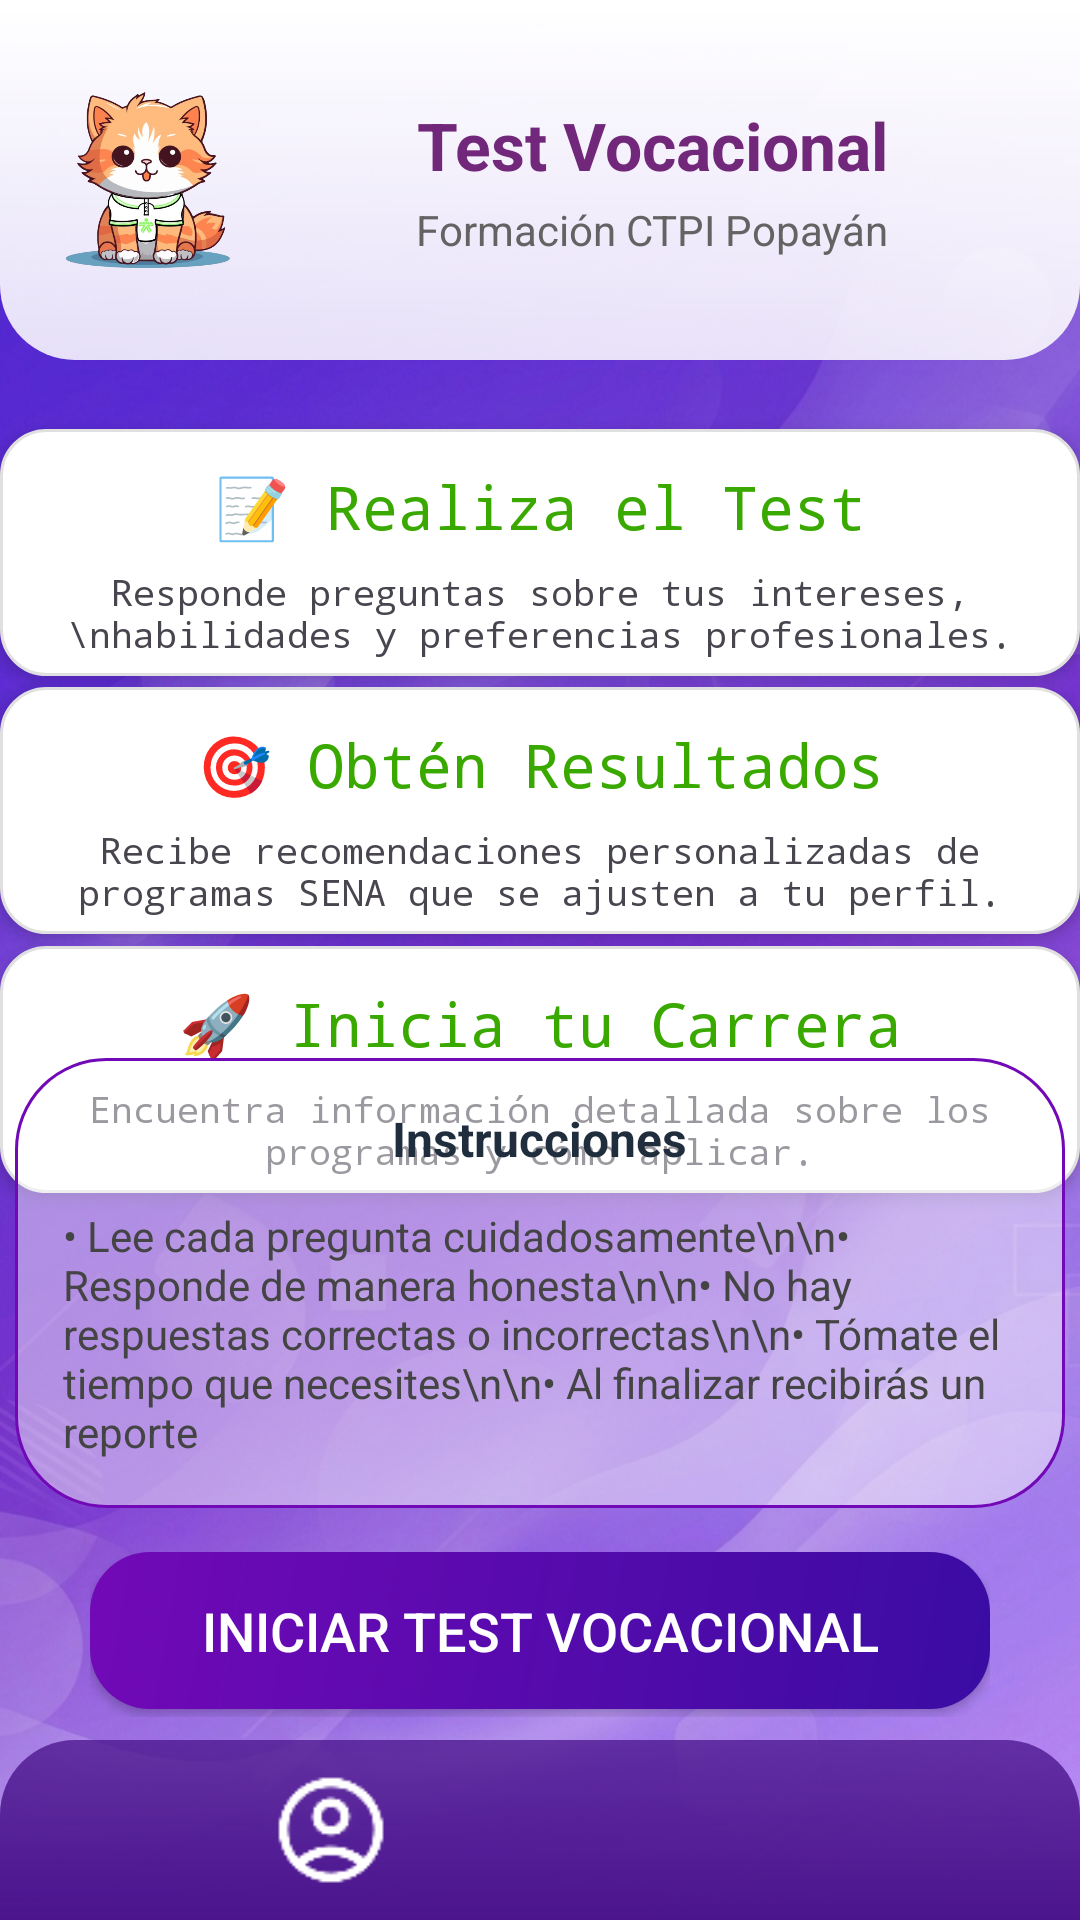

Reconstruct the res/layout file that produces this screen, plus the resources it refers to.
<!-- AndroidManifest.xml: application theme Theme.AVI -->
<!-- res/layout/activity_bienvenida_test.xml -->
<?xml version="1.0" encoding="utf-8"?>
<androidx.constraintlayout.widget.ConstraintLayout xmlns:android="http://schemas.android.com/apk/res/android"
    xmlns:app="http://schemas.android.com/apk/res-auto"
    xmlns:tools="http://schemas.android.com/tools"
    android:id="@+id/main"
    android:layout_width="match_parent"
    android:layout_height="match_parent"
    android:background="@drawable/fondo_gmn"
    tools:context=".controller.BienvenidaTest">

    <LinearLayout
        android:id="@+id/linearLayout10"
        android:layout_width="match_parent"
        android:layout_height="120dp"
        android:background="@drawable/degradado_header"
        android:gravity="center_vertical"
        android:orientation="horizontal"
        android:paddingHorizontal="20dp"
        android:paddingVertical="15dp"
        app:layout_constraintBottom_toBottomOf="parent"
        app:layout_constraintEnd_toEndOf="parent"
        app:layout_constraintHorizontal_bias="0.0"
        app:layout_constraintStart_toStartOf="parent"
        app:layout_constraintTop_toTopOf="parent"
        app:layout_constraintVertical_bias="0.0">

        <ImageView
            android:id="@+id/logoAvi"
            android:layout_width="60dp"
            android:layout_height="60dp"
            android:layout_marginEnd="15dp"

            android:scaleType="centerInside"
            android:src="@drawable/gato" />

        <LinearLayout
            android:layout_width="0dp"
            android:layout_height="wrap_content"
            android:layout_weight="1"
            android:gravity="center"
            android:orientation="vertical">

            <TextView
                android:id="@+id/txtTitulo"
                android:layout_width="wrap_content"
                android:layout_height="wrap_content"
                android:text="@string/test"
                android:textColor="@color/moradosena"
                android:textSize="22sp"
                android:textStyle="bold" />

            <TextView
                android:id="@+id/subTitulo"
                android:layout_width="wrap_content"
                android:layout_height="wrap_content"
                android:layout_marginTop="4dp"
                android:text="@string/formacion"
                android:textColor="@color/gris"
                android:textSize="14sp" />
        </LinearLayout>

    </LinearLayout>

    <LinearLayout
        android:id="@+id/linearLayout14"
        android:layout_width="360dp"
        android:layout_height="wrap_content"
        android:background="@drawable/bg_boton_acceso"
        android:orientation="vertical"
        android:elevation="3dp"
        app:layout_constraintBottom_toTopOf="@+id/linearLayout"
        app:layout_constraintEnd_toEndOf="parent"
        app:layout_constraintStart_toStartOf="parent"
        app:layout_constraintTop_toBottomOf="@+id/linearLayout10"
        app:layout_constraintVertical_bias="0.061">

        <TextView
            android:layout_width="match_parent"
            android:layout_height="40dp"
            android:fontFamily="monospace"
            android:gravity="center"
            android:text="📝 Realiza el Test"
            android:textColor="@color/verdeinstitucional"
            android:textSize="20dp" />

        <TextView
            android:layout_width="match_parent"
            android:layout_height="match_parent"
            android:fontFamily="monospace"
            android:gravity="center"
            android:text="Responde preguntas sobre tus intereses,\nhabilidades y preferencias profesionales."
            android:textSize="12dp" />

    </LinearLayout>

    <LinearLayout
        android:id="@+id/linearLayout15"
        android:layout_width="360dp"
        android:layout_height="wrap_content"
        android:background="@drawable/bg_boton_acceso"
        android:orientation="vertical"
        android:elevation="3dp"
        app:layout_constraintBottom_toTopOf="@+id/linearLayout"
        app:layout_constraintEnd_toEndOf="parent"
        app:layout_constraintHorizontal_bias="0.509"
        app:layout_constraintStart_toStartOf="parent"
        app:layout_constraintTop_toBottomOf="@+id/linearLayout14"
        app:layout_constraintVertical_bias="0.014">

        <TextView
            android:layout_width="match_parent"
            android:layout_height="40dp"
            android:fontFamily="monospace"
            android:gravity="center"
            android:text="🎯 Obtén Resultados"
            android:textColor="@color/verdeinstitucional"
            android:textSize="20dp" />

        <TextView
            android:layout_width="match_parent"
            android:layout_height="match_parent"
            android:fontFamily="monospace"
            android:gravity="center"
            android:text="Recibe recomendaciones personalizadas de programas SENA que se ajusten a tu perfil."
            android:textSize="12dp" />

    </LinearLayout>

    <LinearLayout
        android:layout_width="360dp"
        android:layout_height="wrap_content"
        android:background="@drawable/bg_boton_acceso"
        android:orientation="vertical"
        android:elevation="3dp"
        app:layout_constraintBottom_toTopOf="@+id/linearLayout"
        app:layout_constraintEnd_toEndOf="parent"
        app:layout_constraintHorizontal_bias="0.509"
        app:layout_constraintStart_toStartOf="parent"
        app:layout_constraintTop_toBottomOf="@+id/linearLayout15"
        app:layout_constraintVertical_bias="0.021">

        <TextView
            android:layout_width="match_parent"
            android:layout_height="40dp"
            android:fontFamily="monospace"
            android:gravity="center"
            android:text="🚀 Inicia tu Carrera"
            android:textColor="@color/verdeinstitucional"
            android:textSize="20dp" />

        <TextView
            android:layout_width="match_parent"
            android:layout_height="match_parent"
            android:fontFamily="monospace"
            android:gravity="center"
            android:text="Encuentra información detallada sobre los programas y cómo aplicar."
            android:textSize="12dp" />

    </LinearLayout>


    <LinearLayout
        android:id="@+id/linearLayout8"
        android:layout_width="350dp"
        android:layout_height="wrap_content"
        android:layout_weight="1"
        android:background="@drawable/avibg"
        android:orientation="vertical"
        android:padding="16dp"
        android:elevation="3dp"
        app:layout_constraintBottom_toTopOf="@+id/linearLayout"
        app:layout_constraintEnd_toEndOf="parent"
        app:layout_constraintHorizontal_bias="0.491"
        app:layout_constraintStart_toStartOf="parent"
        app:layout_constraintTop_toBottomOf="@+id/linearLayout10"
        app:layout_constraintVertical_bias="0.75">

        <TextView
            android:layout_width="wrap_content"
            android:layout_height="wrap_content"
            android:layout_gravity="center"
            android:text="Instrucciones"
            android:textColor="#1F2D3D"
            android:textSize="16sp"
            android:textStyle="bold" />

        <TextView
            android:layout_width="match_parent"
            android:layout_height="wrap_content"
            android:layout_marginTop="12dp"
            android:text="• Lee cada pregunta cuidadosamente\n\n• Responde de manera honesta\n\n• No hay respuestas correctas o incorrectas\n\n• Tómate el tiempo que necesites\n\n• Al finalizar recibirás un reporte"
            android:textColor="#444444"
            android:textSize="14sp" />
    </LinearLayout>

    <FrameLayout
        android:layout_width="300dp"
        android:layout_height="55dp"
        app:layout_constraintBottom_toTopOf="@+id/linearLayout"
        app:layout_constraintEnd_toEndOf="parent"
        app:layout_constraintStart_toStartOf="parent"
        app:layout_constraintTop_toBottomOf="@+id/linearLayout8"
        app:layout_constraintVertical_bias="0.651">

        <Button
            android:id="@+id/btninittest"
            android:layout_width="match_parent"
            android:layout_height="wrap_content"
            android:background="@drawable/btnfondo"
            android:backgroundTint="@null"
            android:text="Iniciar Test Vocacional"
            android:textColor="@android:color/white"
            android:textSize="18sp"
            android:padding="14dp"/>

        <ProgressBar
            android:id="@+id/progressTest"
            android:layout_width="28dp"
            android:layout_height="28dp"
            android:layout_gravity="center"
            android:visibility="gone"/>

    </FrameLayout>

    <androidx.constraintlayout.widget.ConstraintLayout
        android:id="@+id/linearLayout"
        android:layout_width="match_parent"
        android:layout_height="60dp"
        android:background="@drawable/menu_background"
        app:layout_constraintBottom_toBottomOf="parent"
        app:layout_constraintEnd_toEndOf="parent"
        app:layout_constraintStart_toStartOf="parent">

        <ImageButton
            android:id="@+id/btnusuario"
            android:layout_width="40dp"
            android:layout_height="40dp"
            android:background="@android:color/transparent"
            android:scaleType="centerCrop"
            android:src="@drawable/ic_user_md"
            app:layout_constraintBottom_toBottomOf="parent"
            app:layout_constraintEnd_toStartOf="@+id/btnhome"
            app:layout_constraintStart_toStartOf="parent"
            app:layout_constraintTop_toTopOf="parent" />

        <ImageButton
            android:id="@+id/btnhome"
            android:layout_width="45dp"
            android:layout_height="45dp"
            android:background="@android:color/transparent"
            android:scaleType="centerCrop"
            android:src="@drawable/ic_home"
            app:layout_constraintBottom_toBottomOf="parent"
            app:layout_constraintEnd_toEndOf="parent"
            app:layout_constraintHorizontal_bias="0.699"
            app:layout_constraintStart_toStartOf="parent"
            app:layout_constraintTop_toTopOf="parent"
            app:layout_constraintVertical_bias="0.533" />

    </androidx.constraintlayout.widget.ConstraintLayout>

</androidx.constraintlayout.widget.ConstraintLayout>
<!-- resources referenced by this layout -->
<resources>
  <color name="gris">#646363</color>
  <color name="moradosena">#71277A</color>
  <color name="verdeinstitucional">#39A900</color>
  <!-- drawable avibg (drawable) -->
  <?xml version="1.0" encoding="utf-8"?>
  <shape xmlns:android="http://schemas.android.com/apk/res/android"
      android:shape="rectangle">
  
      
      <solid android:color="#73FFFFFF"/>
  
      
      <corners android:radius="30dp"/>
  
      
      <stroke
          android:width="1dp"
          android:color="#7209B7"/>
  
  </shape>
  <!-- drawable bg_boton_acceso (drawable) -->
  <?xml version="1.0" encoding="utf-8"?>
  <shape xmlns:android="http://schemas.android.com/apk/res/android">
      <solid android:color="#FFFFFF"/>
      <corners android:radius="15dp"/>
      <padding
          android:left="8dp"
          android:top="6dp"
          android:right="8dp"
          android:bottom="6dp"/>
      <stroke
          android:width="1dp"
          android:color="#E0E0E0"/>
  </shape>
  <!-- drawable btnfondo (drawable) -->
  <?xml version="1.0" encoding="utf-8"?>
  <shape xmlns:android="http://schemas.android.com/apk/res/android"
      android:shape="rectangle">
  
      <gradient
          android:startColor="#3A0CA3"
          android:endColor="#7209B7"
          android:angle="135"
          android:type="linear"/>
  
      <corners android:radius="20dp"/>
  
  </shape>
  <!-- drawable degradado_header (drawable) -->
  <?xml version="1.0" encoding="utf-8"?>
  <shape xmlns:android="http://schemas.android.com/apk/res/android"
      android:shape="rectangle">
  
      <gradient
          android:startColor="#FFFFFF"
          android:endColor="#D9FFFFFF"
          android:angle="270"
          android:type="linear" />
  
      <corners
          android:topLeftRadius="0dp"
          android:topRightRadius="0dp"
          android:bottomLeftRadius="25dp"
          android:bottomRightRadius="25dp" />
  
  </shape>
  <!-- drawable fondo_gmn: png bitmap (drawable, 1011296 bytes) -->
  <!-- drawable gato: png bitmap (drawable, 270462 bytes) -->
  <!-- drawable ic_user_md: png bitmap (drawable, 1316 bytes) -->
  <!-- drawable menu_background (drawable) -->
  <?xml version="1.0" encoding="utf-8"?>
  <shape xmlns:android="http://schemas.android.com/apk/res/android"
      android:shape="rectangle">
  
      <gradient
          android:startColor="#4A148C"
          android:endColor="#C24A148C"
          android:angle="90"
          android:type="linear" />
  
      <corners
          android:topLeftRadius="25dp"
          android:topRightRadius="25dp"
          android:bottomLeftRadius="0dp"
          android:bottomRightRadius="0dp" />
  
  </shape>
  <string name="formacion">Formación CTPI Popayán</string>
  <string name="test">Test Vocacional</string>
  <style name="Theme.AVI" parent="Base.Theme.AVI" />
  <style name="Base.Theme.AVI" parent="Theme.Material3.Light.NoActionBar">
      </style>
</resources>
